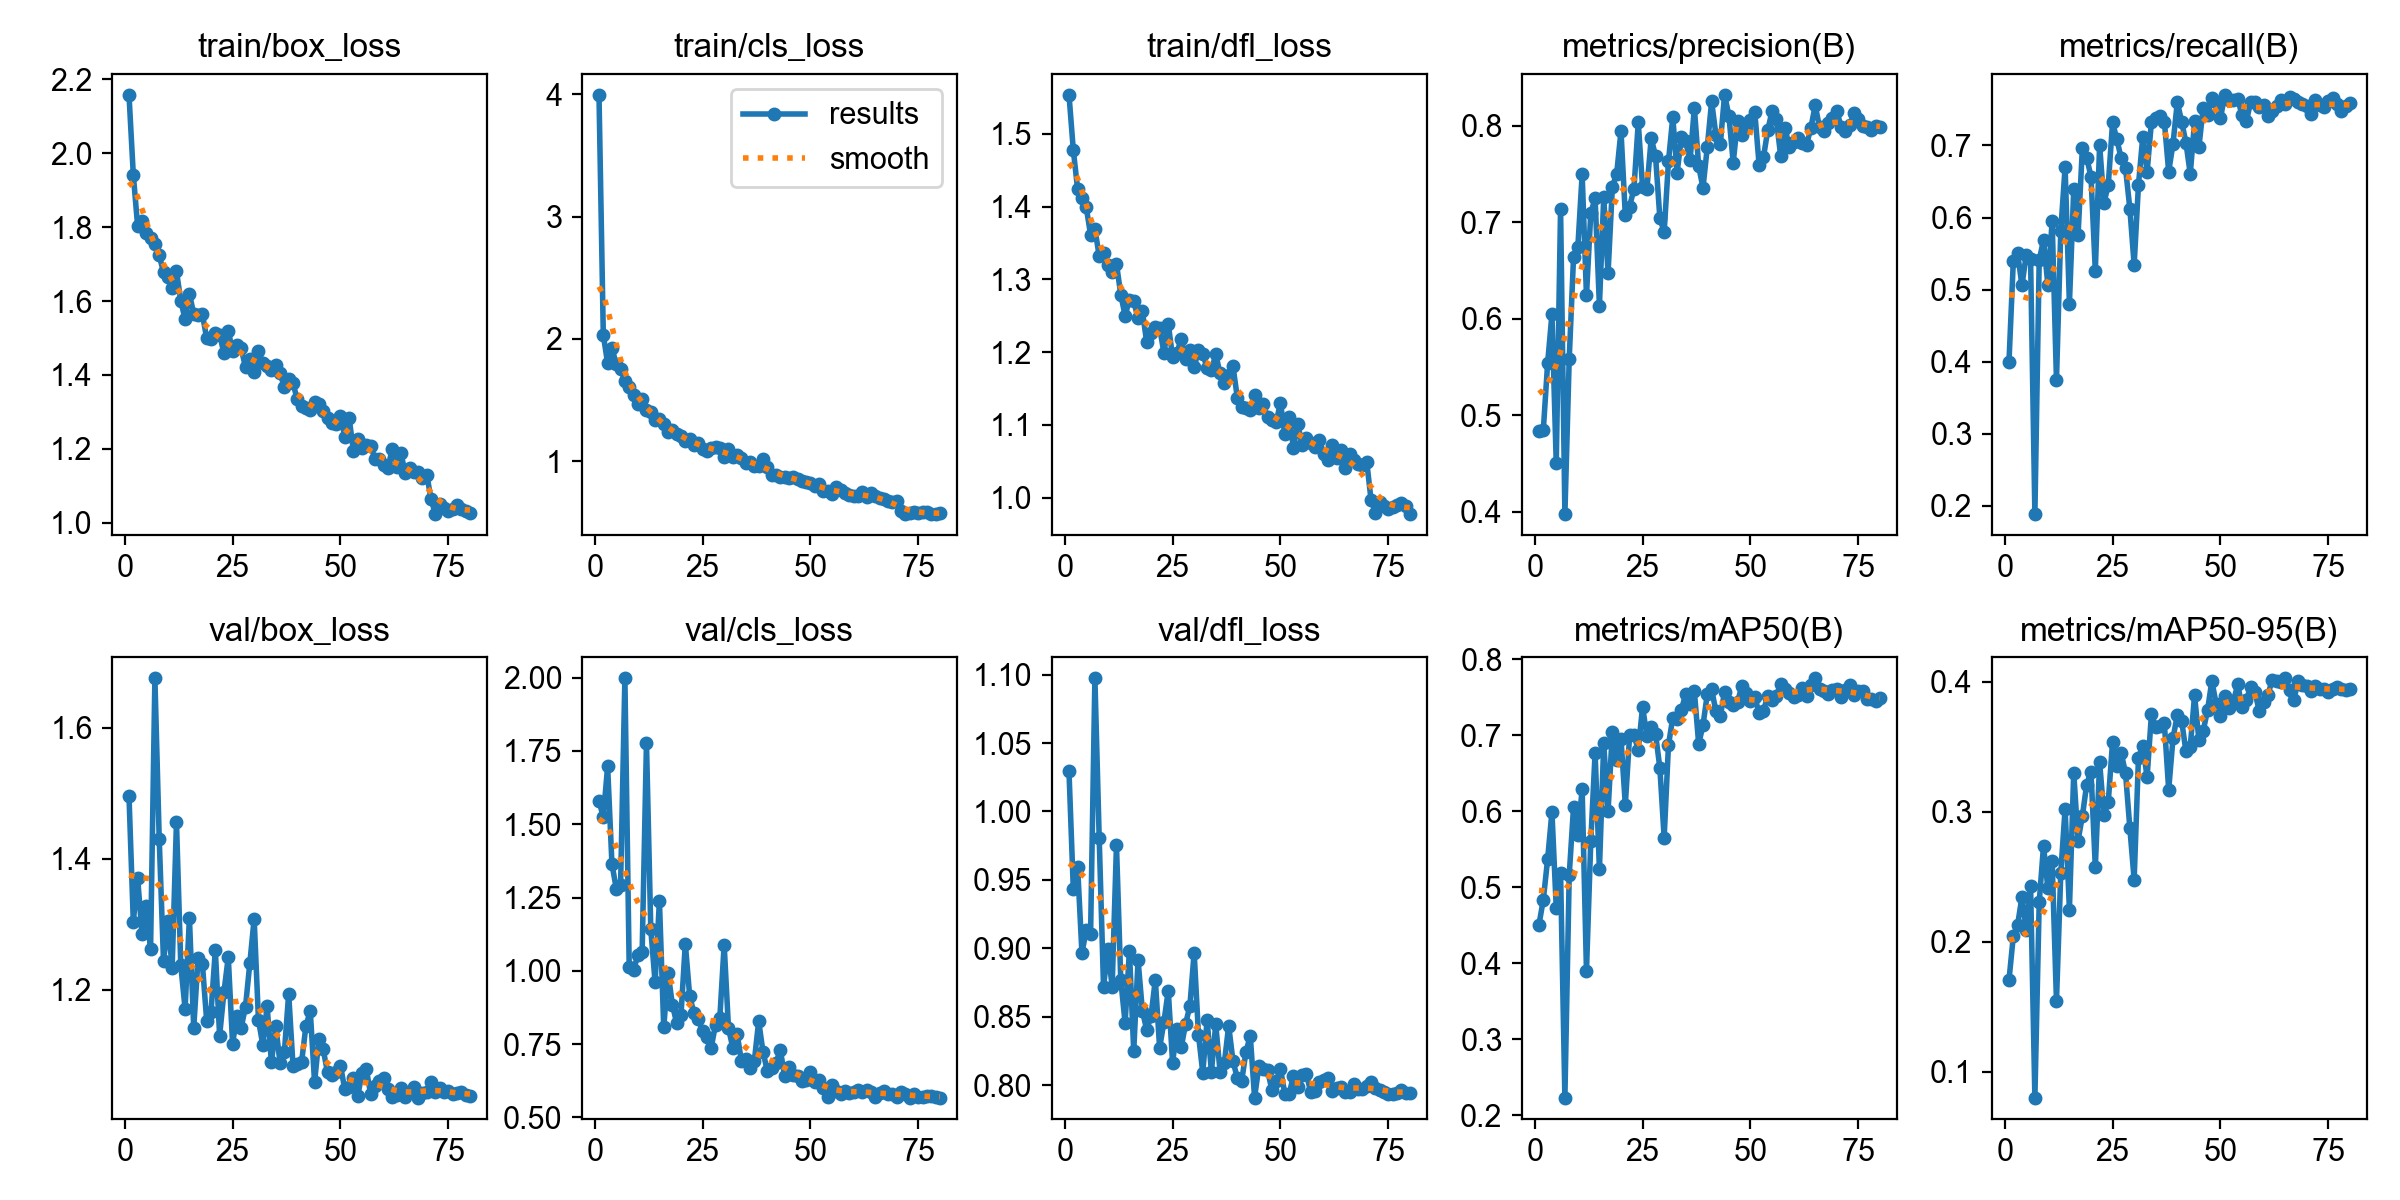

The file beside this chart, header and first rows:
epoch, time, train/box_loss, train/cls_loss, train/dfl_loss, metrics/precision(B), metrics/recall(B), metrics/mAP50(B), metrics/mAP50-95(B), val/box_loss, val/cls_loss, val/dfl_loss, lr/pg0, lr/pg1, lr/pg2
1, 99.25, 2.158, 3.995, 1.554, 0.4839, 0.4001, 0.4508, 0.1705, 1.496, 1.578, 1.029, 0.000333, 0.000333, 0.06703
2, 193.1, 1.942, 2.032, 1.478, 0.4846, 0.5396, 0.4834, 0.2042, 1.304, 1.526, 0.9433, 0.0006661, 0.0006661, 0.03403
3, 292.2, 1.803, 1.799, 1.424, 0.554, 0.5502, 0.5367, 0.213, 1.372, 1.698, 0.9593, 0.0009982, 0.0009982, 0.001029
4, 393.2, 1.817, 1.927, 1.412, 0.6046, 0.5059, 0.5988, 0.2343, 1.286, 1.365, 0.8965, 0.0009966, 0.0009966, 0.0009966
5, 494.3, 1.784, 1.791, 1.399, 0.4503, 0.5484, 0.4724, 0.2091, 1.328, 1.28, 0.9132, 0.0009939, 0.0009939, 0.0009939
6, 596.5, 1.772, 1.756, 1.361, 0.7139, 0.542, 0.5185, 0.2432, 1.262, 1.291, 0.91, 0.0009905, 0.0009905, 0.0009905
7, 695.7, 1.755, 1.652, 1.37, 0.3974, 0.1887, 0.2231, 0.07992, 1.676, 1.998, 1.097, 0.0009863, 0.0009863, 0.0009863
8, 791.3, 1.724, 1.605, 1.332, 0.558, 0.5407, 0.5154, 0.2302, 1.431, 1.013, 0.9803, 0.0009814, 0.0009814, 0.0009814
9, 882.8, 1.678, 1.542, 1.336, 0.6636, 0.5689, 0.605, 0.2738, 1.243, 1.002, 0.872, 0.0009758, 0.0009758, 0.0009758
10, 974, 1.664, 1.464, 1.319, 0.6742, 0.5069, 0.5691, 0.2413, 1.305, 1.053, 0.8992, 0.0009694, 0.0009694, 0.0009694
11, 1065, 1.636, 1.509, 1.31, 0.7497, 0.595, 0.6287, 0.2618, 1.234, 1.065, 0.872, 0.0009623, 0.0009623, 0.0009623
12, 1157, 1.68, 1.422, 1.321, 0.6243, 0.3742, 0.3896, 0.1541, 1.456, 1.778, 0.9752, 0.0009545, 0.0009545, 0.0009545
13, 1248, 1.601, 1.406, 1.279, 0.7096, 0.5818, 0.5606, 0.253, 1.237, 1.142, 0.8766, 0.000946, 0.000946, 0.000946
14, 1339, 1.551, 1.333, 1.25, 0.7251, 0.67, 0.6764, 0.3025, 1.171, 0.9606, 0.8455, 0.0009369, 0.0009369, 0.0009369
15, 1431, 1.62, 1.348, 1.272, 0.6135, 0.4805, 0.5232, 0.2247, 1.31, 1.238, 0.8979, 0.0009271, 0.0009271, 0.0009271
16, 1522, 1.565, 1.307, 1.27, 0.7262, 0.6391, 0.6892, 0.3302, 1.142, 0.8066, 0.8248, 0.0009166, 0.0009166, 0.0009166
17, 1613, 1.562, 1.236, 1.247, 0.6472, 0.5755, 0.5997, 0.2778, 1.248, 0.9936, 0.8914, 0.0009055, 0.0009055, 0.0009055
18, 1705, 1.565, 1.251, 1.256, 0.7368, 0.6961, 0.7048, 0.2966, 1.24, 0.8848, 0.8544, 0.0008937, 0.0008937, 0.0008937
19, 1796, 1.499, 1.219, 1.214, 0.7504, 0.6831, 0.6671, 0.321, 1.153, 0.8209, 0.8404, 0.0008814, 0.0008814, 0.0008814
20, 1887, 1.499, 1.206, 1.227, 0.7947, 0.6567, 0.6949, 0.3309, 1.166, 0.8496, 0.8503, 0.0008685, 0.0008685, 0.0008685
21, 1978, 1.513, 1.166, 1.235, 0.7073, 0.5262, 0.6085, 0.2573, 1.261, 1.093, 0.877, 0.000855, 0.000855, 0.000855
22, 2069, 1.509, 1.182, 1.233, 0.7164, 0.7005, 0.6998, 0.338, 1.13, 0.9153, 0.8271, 0.000841, 0.000841, 0.000841
23, 2160, 1.458, 1.132, 1.199, 0.7348, 0.6201, 0.7001, 0.2976, 1.196, 0.8547, 0.8463, 0.0008265, 0.0008265, 0.0008265
24, 2252, 1.52, 1.148, 1.238, 0.8036, 0.6453, 0.6807, 0.3074, 1.25, 0.8361, 0.869, 0.0008115, 0.0008115, 0.0008115
25, 2343, 1.464, 1.097, 1.193, 0.7362, 0.7318, 0.7373, 0.3541, 1.118, 0.7945, 0.8164, 0.000796, 0.000796, 0.000796
26, 2434, 1.482, 1.084, 1.198, 0.7347, 0.7083, 0.699, 0.3354, 1.16, 0.7745, 0.8407, 0.00078, 0.00078, 0.00078
27, 2525, 1.472, 1.111, 1.218, 0.7872, 0.6819, 0.7106, 0.3451, 1.142, 0.7375, 0.8275, 0.0007636, 0.0007636, 0.0007636
28, 2616, 1.421, 1.115, 1.19, 0.7691, 0.6684, 0.7013, 0.3298, 1.174, 0.8165, 0.8445, 0.0007469, 0.0007469, 0.0007469
29, 2707, 1.442, 1.107, 1.203, 0.7049, 0.6125, 0.6574, 0.2875, 1.241, 0.8397, 0.8576, 0.0007297, 0.0007297, 0.0007297
30, 2798, 1.407, 1.03, 1.179, 0.6896, 0.5344, 0.5651, 0.2477, 1.308, 1.089, 0.8967, 0.0007122, 0.0007122, 0.0007122
31, 2889, 1.464, 1.099, 1.202, 0.7634, 0.6454, 0.6871, 0.3417, 1.154, 0.8048, 0.8367, 0.0006944, 0.0006944, 0.0006944
32, 2980, 1.432, 1.036, 1.198, 0.8091, 0.712, 0.7229, 0.3506, 1.116, 0.7373, 0.809, 0.0006763, 0.0006763, 0.0006763
33, 3071, 1.425, 1.047, 1.178, 0.7514, 0.6633, 0.7215, 0.3266, 1.175, 0.7858, 0.8475, 0.000658, 0.000658, 0.000658
34, 3162, 1.413, 1.023, 1.175, 0.7882, 0.7323, 0.7337, 0.3749, 1.089, 0.6914, 0.8097, 0.0006394, 0.0006394, 0.0006394
35, 3253, 1.427, 0.9869, 1.197, 0.7839, 0.7379, 0.754, 0.3655, 1.145, 0.6992, 0.8443, 0.0006206, 0.0006206, 0.0006206
36, 3344, 1.404, 0.9956, 1.171, 0.7642, 0.7413, 0.7409, 0.3661, 1.088, 0.6697, 0.8098, 0.0006016, 0.0006016, 0.0006016
37, 3436, 1.368, 0.9626, 1.158, 0.8186, 0.733, 0.7577, 0.368, 1.105, 0.6932, 0.8161, 0.0005824, 0.0005824, 0.0005824
38, 3527, 1.389, 0.9597, 1.169, 0.7582, 0.6635, 0.6882, 0.317, 1.194, 0.8279, 0.8434, 0.0005632, 0.0005632, 0.0005632
39, 3618, 1.377, 1.015, 1.18, 0.7359, 0.7023, 0.7133, 0.3565, 1.084, 0.7231, 0.8174, 0.0005438, 0.0005438, 0.0005438
40, 3709, 1.334, 0.9551, 1.137, 0.7784, 0.7601, 0.7541, 0.3745, 1.087, 0.6586, 0.8052, 0.0005244, 0.0005244, 0.0005244
41, 3800, 1.315, 0.8835, 1.125, 0.8255, 0.7331, 0.7603, 0.3701, 1.09, 0.6673, 0.8026, 0.000505, 0.000505, 0.000505
42, 3891, 1.311, 0.8865, 1.124, 0.7904, 0.7037, 0.7312, 0.3465, 1.145, 0.6838, 0.8242, 0.0004856, 0.0004856, 0.0004856
43, 3982, 1.304, 0.868, 1.12, 0.781, 0.6606, 0.7249, 0.3501, 1.168, 0.7309, 0.836, 0.0004662, 0.0004662, 0.0004662
44, 4073, 1.328, 0.8717, 1.141, 0.8323, 0.7332, 0.7568, 0.3897, 1.059, 0.6423, 0.7908, 0.0004468, 0.0004468, 0.0004468
45, 4164, 1.321, 0.8633, 1.123, 0.8105, 0.6975, 0.7435, 0.3551, 1.125, 0.6703, 0.8138, 0.0004276, 0.0004276, 0.0004276
46, 4255, 1.302, 0.8699, 1.128, 0.762, 0.7524, 0.7402, 0.3623, 1.109, 0.6431, 0.8119, 0.0004084, 0.0004084, 0.0004084
47, 4346, 1.284, 0.8537, 1.11, 0.8048, 0.7419, 0.7437, 0.378, 1.074, 0.6392, 0.8108, 0.0003894, 0.0003894, 0.0003894
48, 4437, 1.271, 0.8416, 1.106, 0.7905, 0.7651, 0.7643, 0.4007, 1.069, 0.6232, 0.7965, 0.0003706, 0.0003706, 0.0003706
49, 4528, 1.268, 0.8268, 1.104, 0.798, 0.7606, 0.7556, 0.3831, 1.074, 0.626, 0.8027, 0.000352, 0.000352, 0.000352
50, 4620, 1.29, 0.8207, 1.13, 0.8057, 0.7377, 0.7453, 0.3736, 1.084, 0.6542, 0.8116, 0.0003337, 0.0003337, 0.0003337
51, 4711, 1.233, 0.8, 1.087, 0.8142, 0.7702, 0.7503, 0.3893, 1.048, 0.6203, 0.7938, 0.0003156, 0.0003156, 0.0003156
52, 4802, 1.284, 0.8138, 1.111, 0.7599, 0.7624, 0.7285, 0.3796, 1.052, 0.6269, 0.7934, 0.0002978, 0.0002978, 0.0002978
53, 4893, 1.194, 0.7601, 1.069, 0.7673, 0.7629, 0.732, 0.385, 1.065, 0.5987, 0.8065, 0.0002803, 0.0002803, 0.0002803
54, 4984, 1.226, 0.753, 1.101, 0.7954, 0.7644, 0.7513, 0.3981, 1.038, 0.5681, 0.7987, 0.0002631, 0.0002631, 0.0002631
55, 5075, 1.202, 0.7336, 1.073, 0.8155, 0.7419, 0.7464, 0.3804, 1.073, 0.6095, 0.807, 0.0002464, 0.0002464, 0.0002464
56, 5166, 1.21, 0.7879, 1.082, 0.8069, 0.7334, 0.7521, 0.3864, 1.078, 0.5884, 0.8081, 0.00023, 0.00023, 0.00023
57, 5257, 1.207, 0.7616, 1.075, 0.7687, 0.7608, 0.7668, 0.3961, 1.04, 0.5787, 0.7948, 0.000214, 0.000214, 0.000214
58, 5348, 1.174, 0.7381, 1.07, 0.7981, 0.7599, 0.7612, 0.392, 1.053, 0.5906, 0.7958, 0.0001985, 0.0001985, 0.0001985
59, 5439, 1.172, 0.7207, 1.079, 0.7784, 0.7539, 0.7551, 0.3773, 1.061, 0.5823, 0.8023, 0.0001835, 0.0001835, 0.0001835
60, 5530, 1.156, 0.7174, 1.06, 0.7829, 0.7555, 0.75, 0.3843, 1.065, 0.585, 0.8039, 0.000169, 0.000169, 0.000169
... 20 more rows
